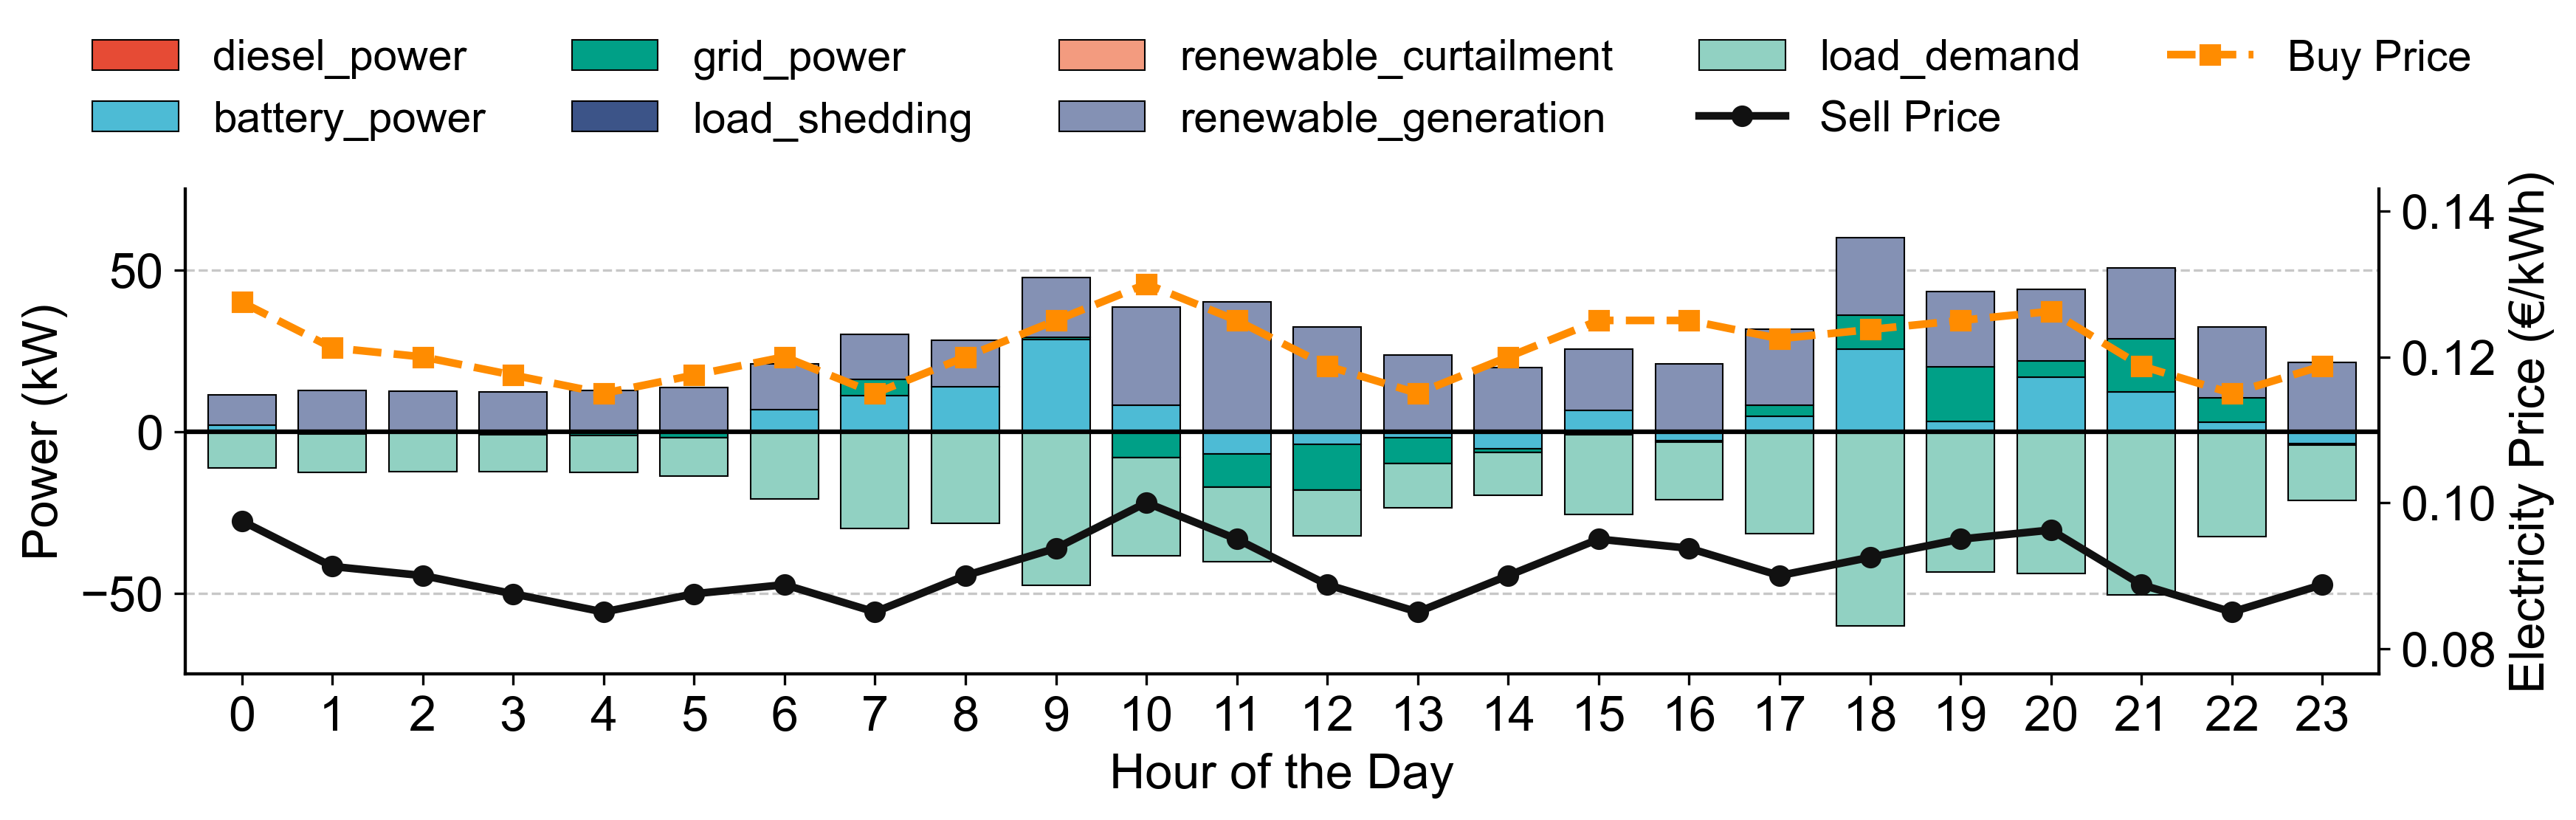

The table this chart was drawn from, first rows:
timestamp, action, reward, battery_soc, diesel_power, battery_power, grid_power, load_shedding, renewable_curtailment, fuel_level, power_balance_error, total_generation, total_consumption, renewable_generation, load_demand, has_line_violation, line_violations
2019-02-21 00:00:00, [-1, -1], -0.0, 0.4995, 0.0, 0.8712, 0.0, 0.0, 0.0, 100.0, 0.0, 3.979, 3.979, 3.108, 3.979, False, {}
2019-02-21 00:15:00, [-1, -1], -0.0, 0.4993, 0.0, 0.395, 0.0, 0.0, 0.0, 100.0, 0.0, 3.503, 3.503, 3.108, 3.503, False, {}
2019-02-21 00:30:00, [-1, -1], -0.0, 0.4989, 0.0, 0.7534, 0.0, 0.0, 0.0, 100.0, 0.0, 3.861, 3.861, 3.108, 3.861, False, {}
2019-02-21 00:45:00, [-1, -1], -0.0, 0.4988, 0.0, 0.3035, 0.0, 0.0, 0.0, 100.0, 0.0, 3.412, 3.412, 3.108, 3.412, False, {}
2019-02-21 01:00:00, [-1, -1], 0.01588, 0.4988, 0.0, 0.0, -0.4888, 0.0, 0.0, 100.0, 0.0, 2.559, 2.559, 3.048, 2.559, False, {}
2019-02-21 01:15:00, [-1, -1], -0.0, 0.4987, 0.0, 0.1387, 0.0, 0.0, 0.0, 100.0, 0.0, 3.187, 3.187, 3.048, 3.187, False, {}
2019-02-21 01:30:00, [-1, -1], 0.007978, 0.4987, 0.0, 0.0, -0.2455, 0.0, 0.0, 100.0, 0.0, 2.803, 2.803, 3.048, 2.803, False, {}
2019-02-21 01:45:00, [-1, -1], 0.008878, 0.4987, 0.0, 0.0, -0.2732, 0.0, 0.0, 100.0, 0.0, 2.775, 2.775, 3.048, 2.775, False, {}
2019-02-21 02:00:00, [-1, -1], -0.0, 0.4986, 0.0, 0.2919, 0.0, 0.0, 0.0, 100.0, 0.0, 3.316, 3.316, 3.024, 3.316, False, {}
2019-02-21 02:15:00, [-1, -1], 0.0005872, 0.4986, 0.0, 0.0, -0.01807, 0.0, 0.0, 100.0, 0.0, 3.006, 3.006, 3.024, 3.006, False, {}
2019-02-21 02:30:00, [-1, -1], 0.001836, 0.4986, 0.0, 0.0, -0.05649, 0.0, 0.0, 100.0, 0.0, 2.968, 2.968, 3.024, 2.968, False, {}
2019-02-21 02:45:00, [-1, -1], 0.01338, 0.4986, 0.0, 0.0, -0.4116, 0.0, 0.0, 100.0, 0.0, 2.612, 2.612, 3.024, 2.612, False, {}
2019-02-21 03:00:00, [-1, -1], -0.0, 0.4985, 0.0, 0.09325, 0.0, 0.0, 0.0, 100.0, 0.0, 3.153, 3.153, 3.06, 3.153, False, {}
2019-02-21 03:15:00, [-1, -1], -0.0, 0.4985, 0.0, 0.0508, 0.0, 0.0, 0.0, 100.0, 0.0, 3.111, 3.111, 3.06, 3.111, False, {}
2019-02-21 03:30:00, [-1, -1], 0.01597, 0.4985, 0.0, 0.0, -0.4913, 0.0, 0.0, 100.0, 0.0, 2.569, 2.569, 3.06, 2.569, False, {}
2019-02-21 03:45:00, [-1, 1], 0.001446, 0.4985, 0.0, 0.0, -0.0445, 0.0, 0.0, 100.0, 0.0, 3.016, 3.016, 3.06, 3.016, False, {}
2019-02-21 04:00:00, [-1, 1], 0.00922, 0.4985, 0.0, 0.0, -0.2837, 0.0, 0.0, 100.0, 0.0, 2.908, 2.908, 3.192, 2.908, False, {}
2019-02-21 04:15:00, [1, 1], -0.0, 0.4987, 0.0, -0.5249, 0.0, 0.0, 0.0, 100.0, 0.0, 2.667, 2.667, 3.192, 2.667, False, {}
2019-02-21 04:30:00, [-1, 1], 0.01163, 0.4987, 0.0, 0.0, -0.3579, 0.0, 0.0, 100.0, 0.0, 2.834, 2.834, 3.192, 2.834, False, {}
2019-02-21 04:45:00, [-1, -1], 0.001248, 0.4987, 0.0, 0.0, -0.0384, 0.0, 0.0, 100.0, 0.0, 3.154, 3.154, 3.192, 3.154, False, {}
2019-02-21 05:00:00, [-1, 1], 0.02322, 0.4987, 0.0, 0.0, -0.7144, 0.0, 0.0, 100.0, 0.0, 2.778, 2.778, 3.492, 2.778, False, {}
2019-02-21 05:15:00, [-1, 1], 0.03171, 0.4987, 0.0, 0.0, -0.9756, 0.0, 0.0, 100.0, 0.0, 2.516, 2.516, 3.492, 2.516, False, {}
2019-02-21 05:30:00, [-1, 1], 0.007621, 0.4987, 0.0, 0.0, -0.2345, 0.0, 0.0, 100.0, 0.0, 3.258, 3.258, 3.492, 3.258, False, {}
2019-02-21 05:45:00, [-1, 1], -0.0, 0.4983, 0.0, 0.8457, 0.0, 0.0, 0.0, 100.0, 0.0, 4.338, 4.338, 3.492, 4.338, False, {}
2019-02-21 06:00:00, [-1, 1], -0.0, 0.4975, 0.0, 1.485, 0.0, 0.0, 0.0, 100.0, 0.0, 5.017, 5.017, 3.532, 5.017, False, {}
2019-02-21 06:15:00, [-1, 1], -0.0, 0.4965, 0.0, 1.884, 0.0, 0.0, 0.0, 100.0, 0.0, 5.416, 5.416, 3.532, 5.416, False, {}
2019-02-21 06:30:00, [-1, 1], -0.0, 0.4952, 0.0, 2.552, 0.0, 0.0, 0.0, 100.0, 0.0, 6.084, 6.084, 3.532, 6.084, False, {}
2019-02-21 06:45:00, [-1, 1], -0.0, 0.4935, 0.0, 3.11, 0.0, 0.0, 0.0, 100.0, 0.0, 6.642, 6.642, 3.532, 6.642, False, {}
2019-02-21 07:00:00, [1, 1], -0.125, 0.4935, 0.0, 0.0, 4.999, 0.0, 0.0, 100.0, 0.0, 8.479, 8.479, 3.48, 8.479, False, {}
2019-02-21 07:15:00, [-1, 1], -0.0, 0.4909, 0.0, 4.963, 0.0, 0.0, 0.0, 100.0, 0.0, 8.443, 8.443, 3.48, 8.443, False, {}
2019-02-21 07:30:00, [-1, 1], -0.0, 0.4893, 0.0, 2.99, 0.0, 0.0, 0.0, 100.0, 0.0, 6.47, 6.47, 3.48, 6.47, False, {}
2019-02-21 07:45:00, [-1, 1], 2.886579864025407e-17, 0.487, 0.0, 4.486, -8.881784197001252e-16, 0.0, 0.0, 100.0, 0.0, 7.966, 7.966, 3.48, 7.966, False, {}
2019-02-21 08:00:00, [-1, 1], -0.0, 0.4834, 0.0, 6.8, 0.0, 0.0, 0.0, 100.0, 0.0, 10.43, 10.43, 3.628, 10.43, False, {}
2019-02-21 08:15:00, [-1, 1], -0.0, 0.4823, 0.0, 2.082, 0.0, 0.0, 0.0, 100.0, 0.0, 5.71, 5.71, 3.628, 5.71, False, {}
2019-02-21 08:30:00, [-1, 1], -0.0, 0.482, 0.0, 0.5473, 0.0, 0.0, 0.0, 100.0, 0.0, 4.175, 4.175, 3.628, 4.175, False, {}
2019-02-21 08:45:00, [1, 1], -0.0209, 0.482, 0.0, 0.0, 0.8361, 0.0, 0.0, 100.0, 0.0, 4.464, 4.464, 3.628, 4.464, False, {}
2019-02-21 09:00:00, [-1, 1], -0.0, 0.48, 0.0, 3.882, 0.0, 0.0, 0.0, 100.0, 0.0, 8.814, 8.814, 4.932, 8.814, False, {}
2019-02-21 09:15:00, [-1, 1], -0.0, 0.4726, 0.0, 14.07, 0.0, 0.0, 0.0, 100.0, 0.0, 19, 19, 4.932, 19, False, {}
2019-02-21 09:30:00, [-1, 1], -0.0, 0.4671, 0.0, 10.41, 0.0, 0.0, 0.0, 100.0, 0.0, 15.34, 15.34, 4.932, 15.34, False, {}
2019-02-21 09:45:00, [-1, 1], -0.0, 0.4637, 0.0, 6.504, 0.0, 0.0, 0.0, 100.0, 0.0, 11.44, 11.44, 4.932, 11.44, False, {}
2019-02-21 10:00:00, [-1, 1], -0.0, 0.4628, 0.0, 1.608, 0.0, 0.0, 0.0, 100.0, 0.0, 10.09, 10.09, 8.484, 10.09, False, {}
2019-02-21 10:15:00, [-1, 1], 0.1131, 0.4628, 0.0, 0.0, -3.48, 0.0, 0.0, 100.0, 0.0, 5.004, 5.004, 8.484, 5.004, False, {}
2019-02-21 10:30:00, [-1, 1], 0.1511, 0.4628, 0.0, 0.0, -4.65, 0.0, 0.0, 100.0, 0.0, 3.834, 3.834, 8.484, 3.834, False, {}
2019-02-21 10:45:00, [-1, 1], 0.1543, 0.4628, 0.0, 0.0, -4.747, 0.0, 0.0, 100.0, -4.440892098500626e-16, 3.737, 3.737, 8.484, 3.737, False, {}
2019-02-21 11:00:00, [-1, 1], 0.1768, 0.4628, 0.0, 0.0, -5.44, 0.0, 0.0, 100.0, 0.0, 5.12, 5.12, 10.56, 5.12, False, {}
2019-02-21 11:15:00, [1, 1], -0.0, 0.4635, 0.0, -1.511, 0.0, 0.0, 0.0, 100.0, 0.0, 9.049, 9.049, 10.56, 9.049, False, {}
2019-02-21 11:30:00, [1, 0], -0.0, 0.4661, 0.0, -5.475, 0.0, 0.0, 0.0, 100.0, 0.0, 5.085, 5.085, 10.56, 5.085, False, {}
2019-02-21 11:45:00, [-1, 1], 0.2176, 0.4661, 0.0, 0.0, -6.694, 0.0, 0.0, 100.0, 0.0, 3.866, 3.866, 10.56, 3.866, False, {}
2019-02-21 12:00:00, [-1, 1], 0.1253, 0.4661, 0.0, 0.0, -3.855, 0.0, 0.0, 100.0, 0.0, 3.377, 3.377, 7.232, 3.377, False, {}
2019-02-21 12:15:00, [1, 1], -0.0, 0.468, 0.0, -3.894, 0.0, 0.0, 0.0, 100.0, 0.0, 3.338, 3.338, 7.232, 3.338, False, {}
2019-02-21 12:30:00, [-1, 1], 0.1165, 0.468, 0.0, 0.0, -3.585, 0.0, 0.0, 100.0, 0.0, 3.647, 3.647, 7.232, 3.647, False, {}
2019-02-21 12:45:00, [-1, 1], 0.131, 0.468, 0.0, 0.0, -4.032, 0.0, 0.0, 100.0, 0.0, 3.2, 3.2, 7.232, 3.2, False, {}
2019-02-21 13:00:00, [1, 1], -0.0, 0.4689, 0.0, -1.98, 0.0, 0.0, 0.0, 100.0, 0.0, 3.5, 3.5, 5.48, 3.5, False, {}
2019-02-21 13:15:00, [-1, 1], 0.05935, 0.4689, 0.0, 0.0, -1.826, 0.0, 0.0, 100.0, 0.0, 3.654, 3.654, 5.48, 3.654, False, {}
2019-02-21 13:30:00, [-1, 1], 0.06831, 0.4689, 0.0, 0.0, -2.102, 0.0, 0.0, 100.0, 0.0, 3.378, 3.378, 5.48, 3.378, False, {}
2019-02-21 13:45:00, [1, 1], -0.0, 0.4699, 0.0, -2.124, 0.0, 0.0, 0.0, 100.0, 0.0, 3.356, 3.356, 5.48, 3.356, False, {}
2019-02-21 14:00:00, [1, 1], -0.0, 0.4707, 0.0, -1.59, 0.0, 0.0, 0.0, 100.0, 0.0, 3.146, 3.146, 4.736, 3.146, False, {}
2019-02-21 14:15:00, [-1, 1], 0.03744, 0.4707, 0.0, 0.0, -1.152, 0.0, 0.0, 100.0, 0.0, 3.584, 3.584, 4.736, 3.584, False, {}
2019-02-21 14:30:00, [1, 1], -0.0, 0.4715, 0.0, -1.677, 0.0, 0.0, 0.0, 100.0, 0.0, 3.059, 3.059, 4.736, 3.059, False, {}
2019-02-21 14:45:00, [1, 1], -0.0, 0.4723, 0.0, -1.653, 0.0, 0.0, 0.0, 100.0, 0.0, 3.083, 3.083, 4.736, 3.083, False, {}
... 35 more rows
